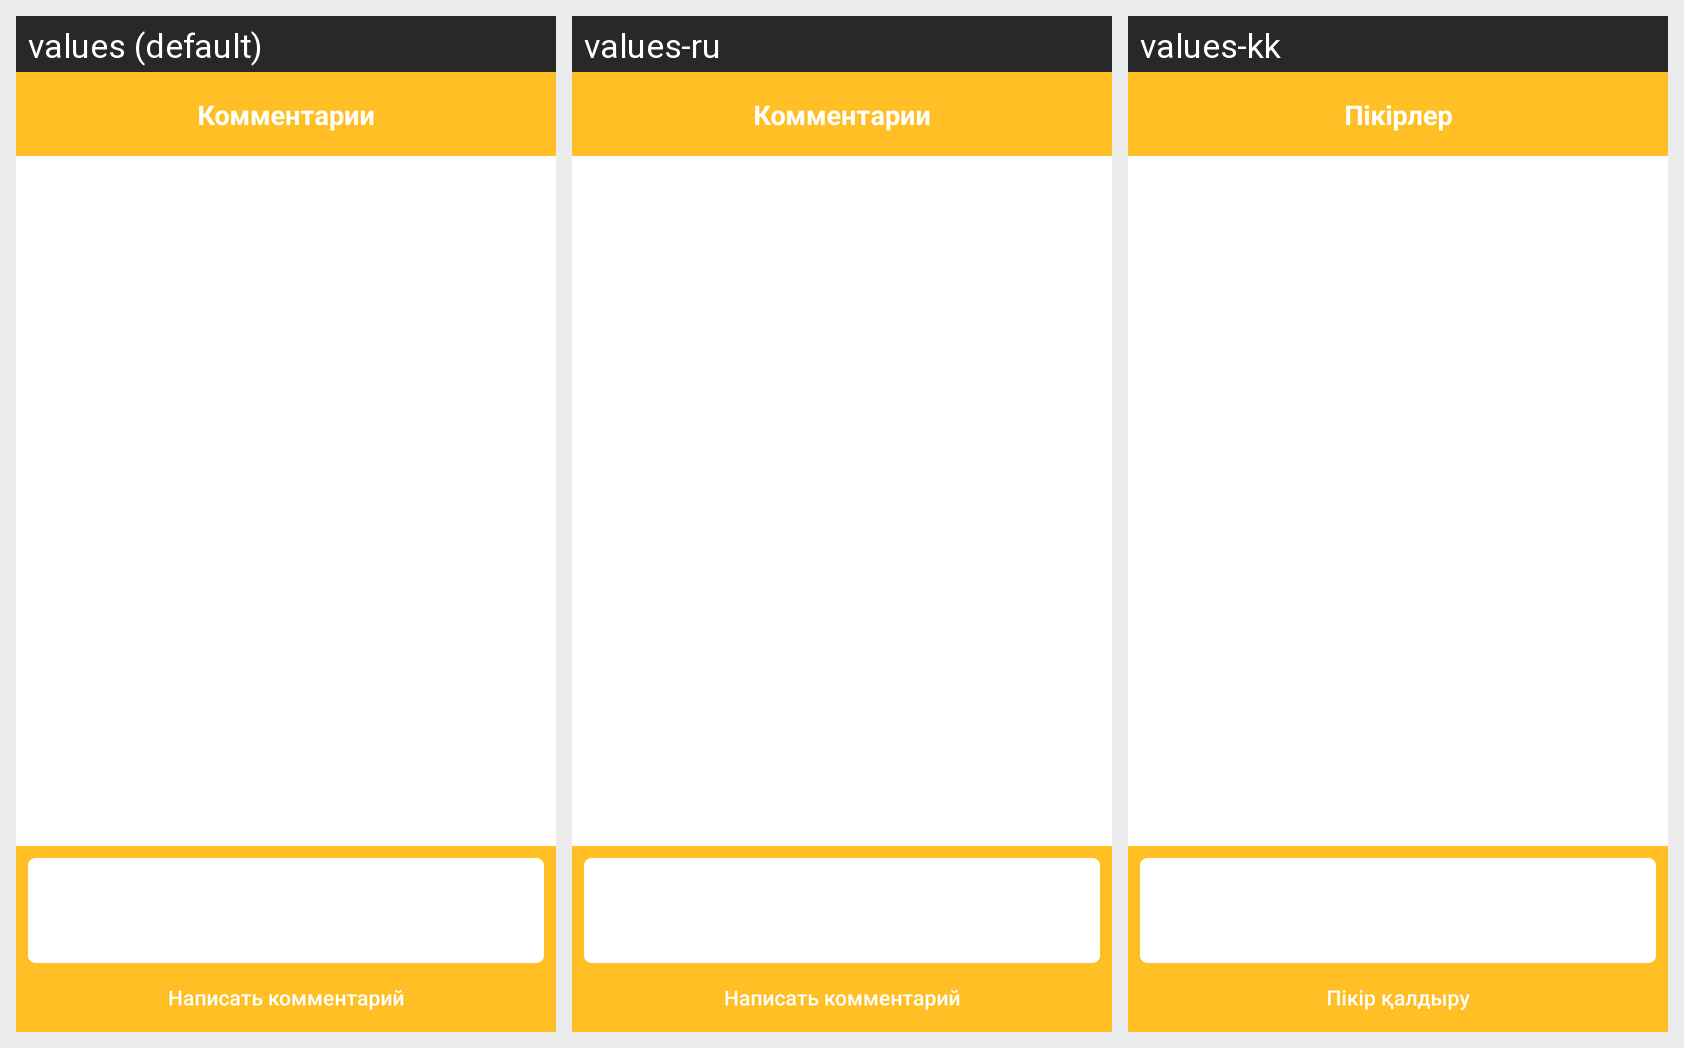

Here is an Android app screen in its default locale and in the app's own translations. Write out the translated-string differences for the strings that appear on this screen.
Android screen res/layout/comments_activity.xml rendered under 3 locales, left to right: values (default), values-ru, values-kk. Device: Nexus 5 (rendered at 1080×1920; each locale shown at half size, 540×960, under a caption strip naming it); theme myTheme.
Strings drawn on this screen, with the default value and each locale's value (text and hints the layout hard-codes, and strings that could not be matched under every locale, appear in the picture but are not listed):

comments1
  values: Комментарии
  values-ru: Комментарии
  values-kk: Пікірлер

comments2
  values: Написать комментарий
  values-ru: Написать комментарий
  values-kk: Пікір қалдыру
